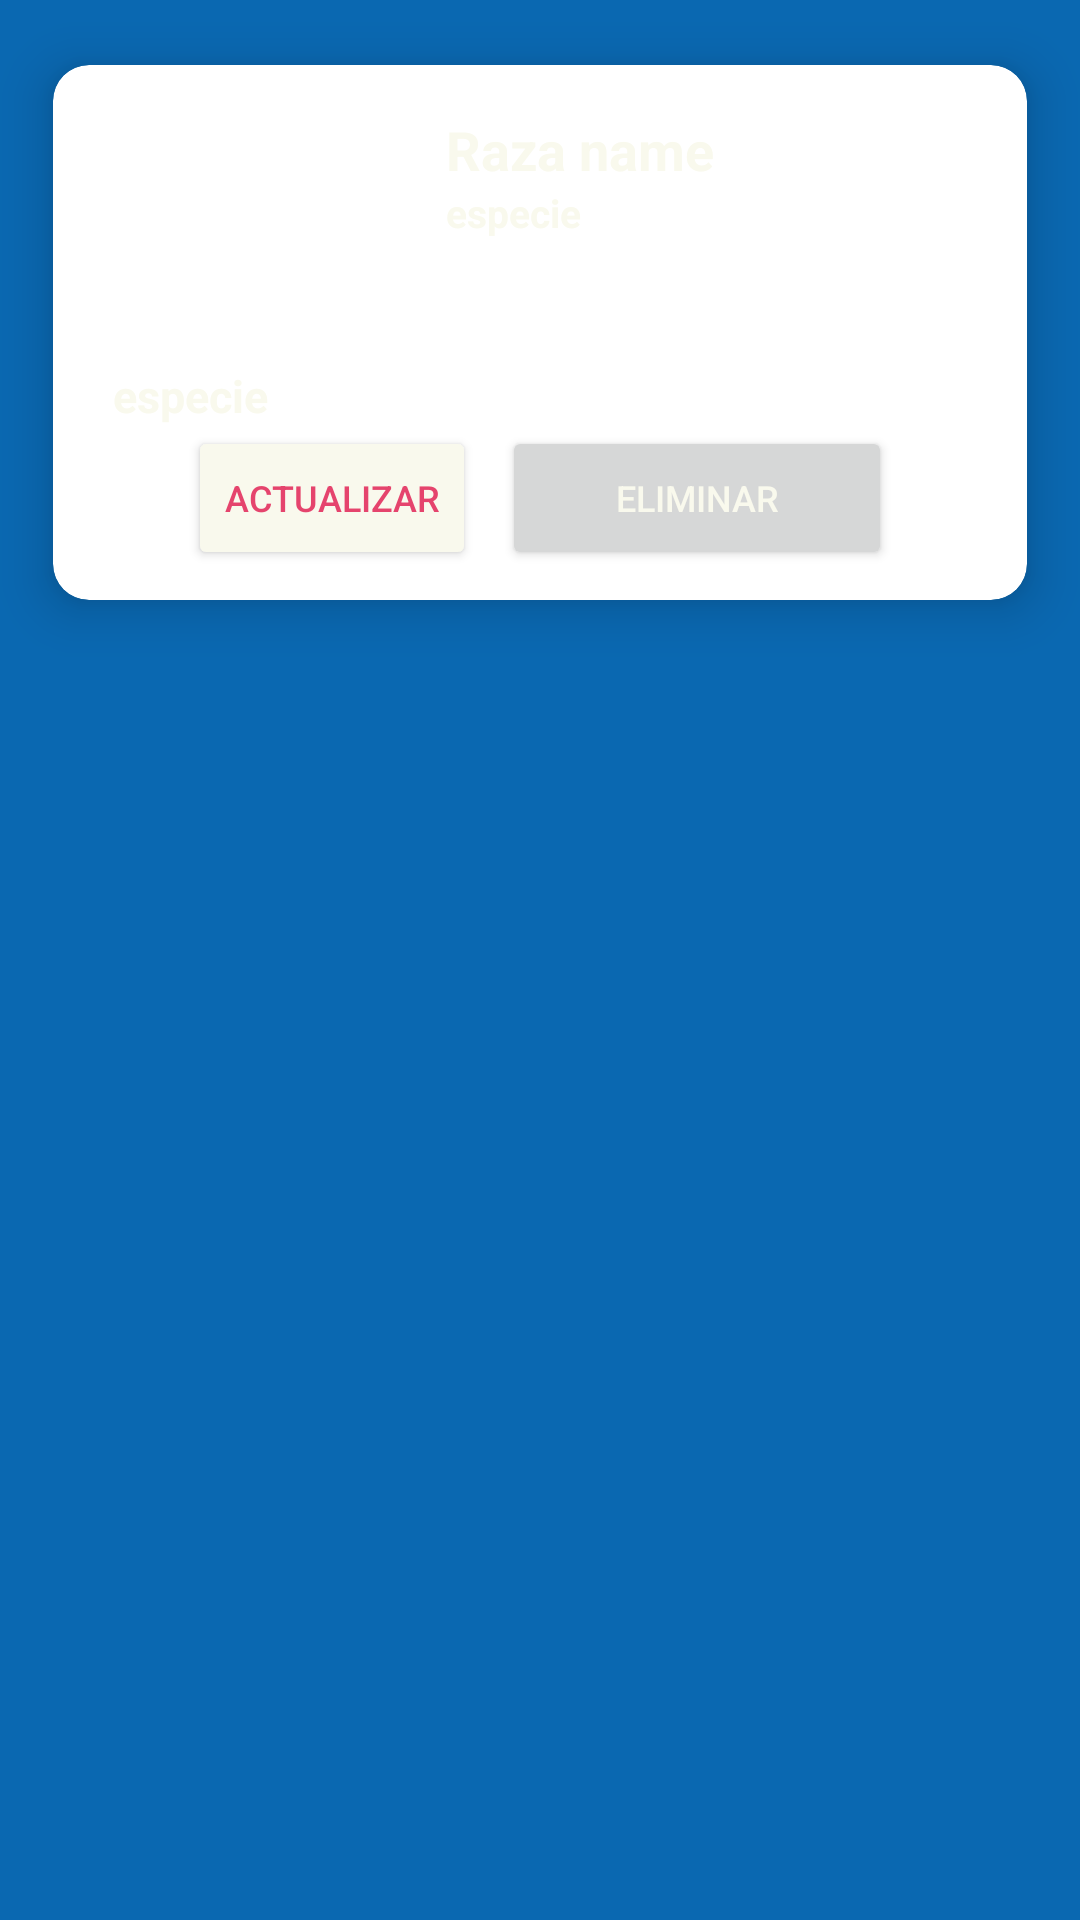

This screen was rendered from an Android layout file. Write that file and the resources it references.
<!-- AndroidManifest.xml: application theme Theme.SaveOurPets -->
<!-- res/layout/fragment_item_razas.xml -->
<?xml version="1.0" encoding="utf-8"?>
<LinearLayout xmlns:android="http://schemas.android.com/apk/res/android"
    xmlns:app="http://schemas.android.com/apk/res-auto"
    android:layout_width="wrap_content"
    android:layout_height="wrap_content"
    android:orientation="horizontal">

    <androidx.cardview.widget.CardView
        android:layout_width="match_parent"
        android:layout_height="wrap_content"
        android:layout_marginStart="2dp"
        android:layout_marginTop="0dp"
        android:layout_marginEnd="2dp"
        app:cardCornerRadius="12dp"
        app:cardElevation="10dp"
        app:cardMaxElevation="12dp"
        app:cardPreventCornerOverlap="true"
        app:cardUseCompatPadding="true">

        <LinearLayout
            android:id="@+id/ppal"
            android:layout_width="match_parent"
            android:layout_height="wrap_content"
            android:orientation="horizontal">

            <ImageView
                android:id="@+id/imgRaza"
                android:layout_width="75dp"
                android:layout_height="75dp"
                android:layout_marginVertical="10dp"
                android:layout_marginHorizontal="20dp"
                android:contentDescription="@string/app_name"
                android:src="@drawable/ic_menu_gallery" />

            <LinearLayout
                android:layout_width="match_parent"
                android:layout_height="wrap_content"
                android:layout_margin="16dp"
                android:orientation="vertical">

                <TextView
                    android:id="@+id/item_raza"
                    android:layout_width="wrap_content"
                    android:layout_height="wrap_content"
                    android:text="Raza name"
                    android:textSize="18dp"
                    android:textStyle="bold" />

                <TextView
                    android:id="@+id/item_especie"
                    android:layout_width="wrap_content"
                    android:layout_height="wrap_content"
                    android:text="especie"
                    android:textSize="13dp"
                    android:textStyle="bold" />
            </LinearLayout>

        </LinearLayout>

        <LinearLayout

            android:layout_width="match_parent"
            android:layout_height="wrap_content"
            android:layout_marginHorizontal="20dp"
            android:layout_marginTop="100dp"
            android:orientation="vertical">

            <TextView
                android:id="@+id/item_descripcion"
                android:layout_width="match_parent"
                android:layout_height="wrap_content"
                android:text="especie"
                android:textSize="15dp"
                android:textStyle="bold" />

            <RelativeLayout
                android:layout_width="match_parent"
                android:layout_height="wrap_content"
                android:layout_marginHorizontal="25dp"
                android:layout_marginBottom="10dp">

                <Button
                    android:id="@+id/btnUpdate"
                    android:layout_width="wrap_content"
                    android:layout_height="wrap_content"
                    android:layout_alignParentStart="true"
                    android:layout_alignParentLeft="true"
                    android:text="actualizar"
                    android:backgroundTint="@color/white_Default"
                    android:textColor="@color/red_Default"
                    android:textSize="12dp" />

                <Button
                    android:id="@+id/btnDelete"
                    android:layout_width="130dp"
                    android:layout_height="wrap_content"
                    android:layout_alignParentEnd="true"
                    android:layout_alignParentRight="true"
                    android:text="eliminar"
                    android:textSize="12dp" />
            </RelativeLayout>

        </LinearLayout>


    </androidx.cardview.widget.CardView>

</LinearLayout>
<!-- resources referenced by this layout -->
<resources>
  <color name="red_Default">#e5446d</color>
  <color name="white_Default">#F9F9ED</color>
  <string name="app_name">Save Our Pets</string>
  <style name="Theme.SaveOurPets" parent="Theme.MaterialComponents.DayNight.DarkActionBar">
          
          <item name="backgroundColor">@color/blue_Default</item>
          <item name="android:windowBackground">@color/blue_Default</item>
          <item name="colorPrimary">@color/blue_Default</item>
          <item name="android:textColor">@color/white_Default</item>
          <item name="colorPrimaryVariant">@color/blue_Default</item>
          <item name="colorOnPrimary">@color/white</item>
          
          <item name="colorSecondary">@color/teal_200</item>
          <item name="colorSecondaryVariant">@color/teal_700</item>
          <item name="colorOnSecondary">@color/black</item>
          
          <item name="android:statusBarColor">?attr/colorPrimaryVariant</item>
          
      </style>
  <color name="blue_Default">#0a68b1</color>
  <color name="white">#FFFFFFFF</color>
  <color name="teal_200">#FF03DAC5</color>
  <color name="teal_700">#FF018786</color>
  <color name="black">#FF000000</color>
</resources>
